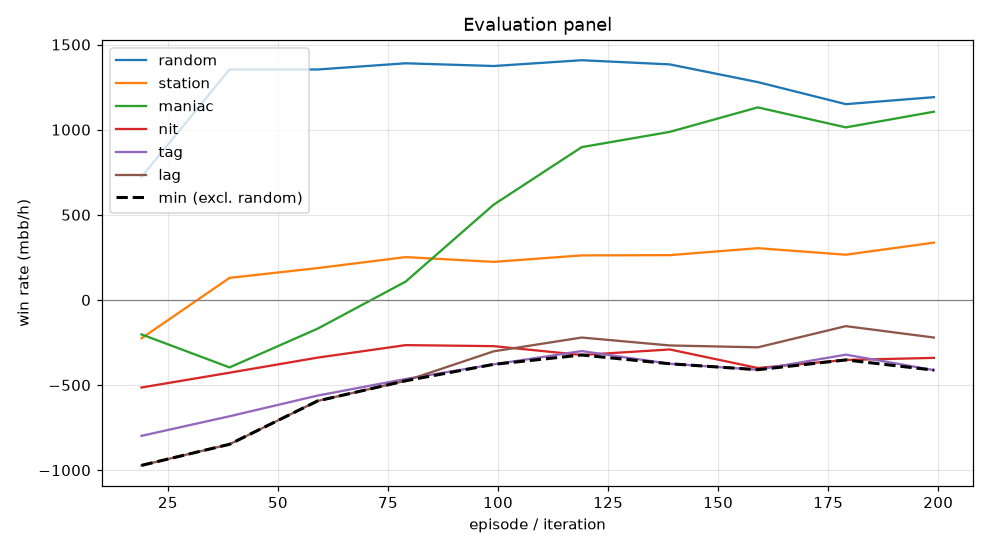

Data behind this chart, as committed beside it:
episode, min, mean, random_mean, random_se, station_mean, station_se, maniac_mean, maniac_se, nit_mean, nit_se, tag_mean, tag_se, lag_mean, lag_se, act_call, act_raise, act_fold, act_check
19, -972.0, -542.6, 723.0, 82.52, -225.5, 73.17, -202.5, 246.2, -514.5, 82.55, -798.5, 109.6, -972.0, 131.6, 0.2659, 0.3937, 0.149, 0.1914
39, -848.0, -445.2, 1354, 97.61, 129.5, 68.64, -396.5, 246.3, -427.5, 106.7, -683.5, 130.1, -848.0, 142.1, 0.2282, 0.5781, 0.08914, 0.1045
59, -593.5, -295.3, 1354, 104.5, 187.0, 68.34, -169.0, 263.5, -339.0, 109.3, -562.0, 128.5, -593.5, 146.5, 0.2156, 0.6458, 0.07756, 0.06098
79, -475.0, -169.2, 1390, 101, 251.5, 73.09, 107.5, 258.2, -265.5, 108.5, -464.5, 136, -475.0, 150.8, 0.2174, 0.6511, 0.08214, 0.04935
99, -378.5, -33.8, 1374, 94.8, 223.5, 76.28, 559.5, 244.6, -271.5, 106.4, -378.5, 129.5, -302.0, 135.9, 0.2327, 0.6326, 0.07647, 0.05826
119, -323.5, 62.8, 1408, 97.98, 261.5, 86.5, 897.5, 242.1, -323.5, 103.4, -300.5, 128.1, -221.0, 138, 0.2451, 0.5978, 0.09174, 0.06533
139, -375.0, 63.3, 1384, 96.32, 263.0, 84.09, 987.0, 239.1, -291.0, 99.99, -375.0, 124.4, -267.5, 135.3, 0.269, 0.5652, 0.088, 0.07785
159, -410.0, 69.3, 1280, 89.85, 304.0, 89.21, 1131, 227.6, -400.0, 94.14, -410.0, 119, -278.5, 131.3, 0.2876, 0.5288, 0.09101, 0.09254
179, -352.5, 90.2, 1150, 92.73, 265.5, 88.81, 1014, 231.1, -352.5, 96.15, -321.5, 119.4, -154.0, 126.4, 0.2799, 0.5243, 0.09664, 0.09914
199, -412.5, 93.6, 1191, 93.39, 336.5, 87.98, 1106, 222.1, -340.5, 89.95, -412.5, 110.6, -221.0, 123.2, 0.3082, 0.4799, 0.09311, 0.1188
